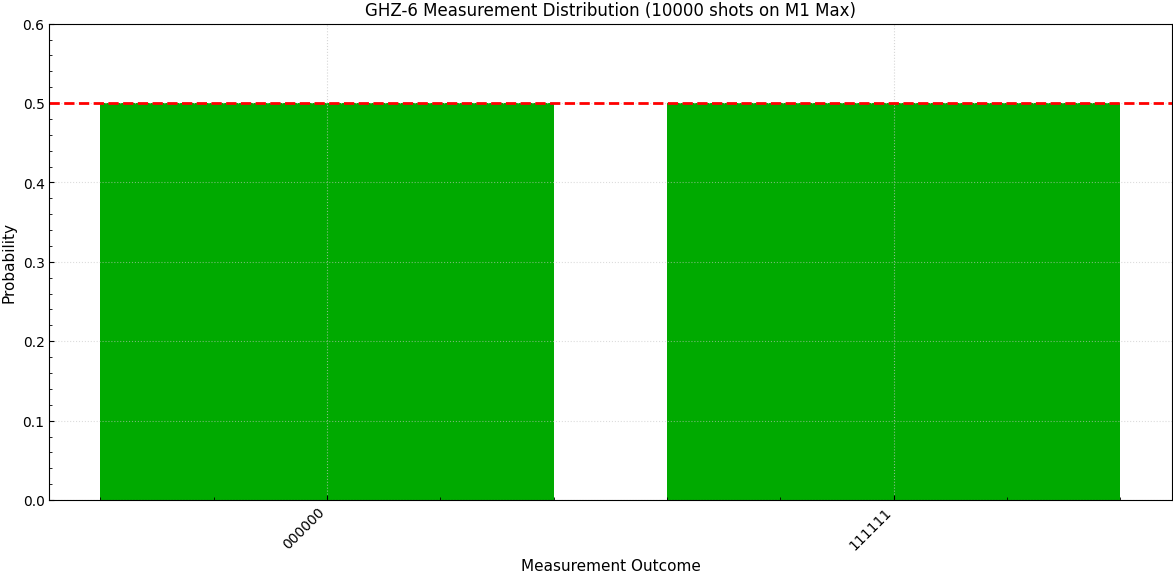

The table this chart was drawn from, first rows:
bitstring, count, probability
000000, 5005, 0.5005
111111, 4995, 0.4995
